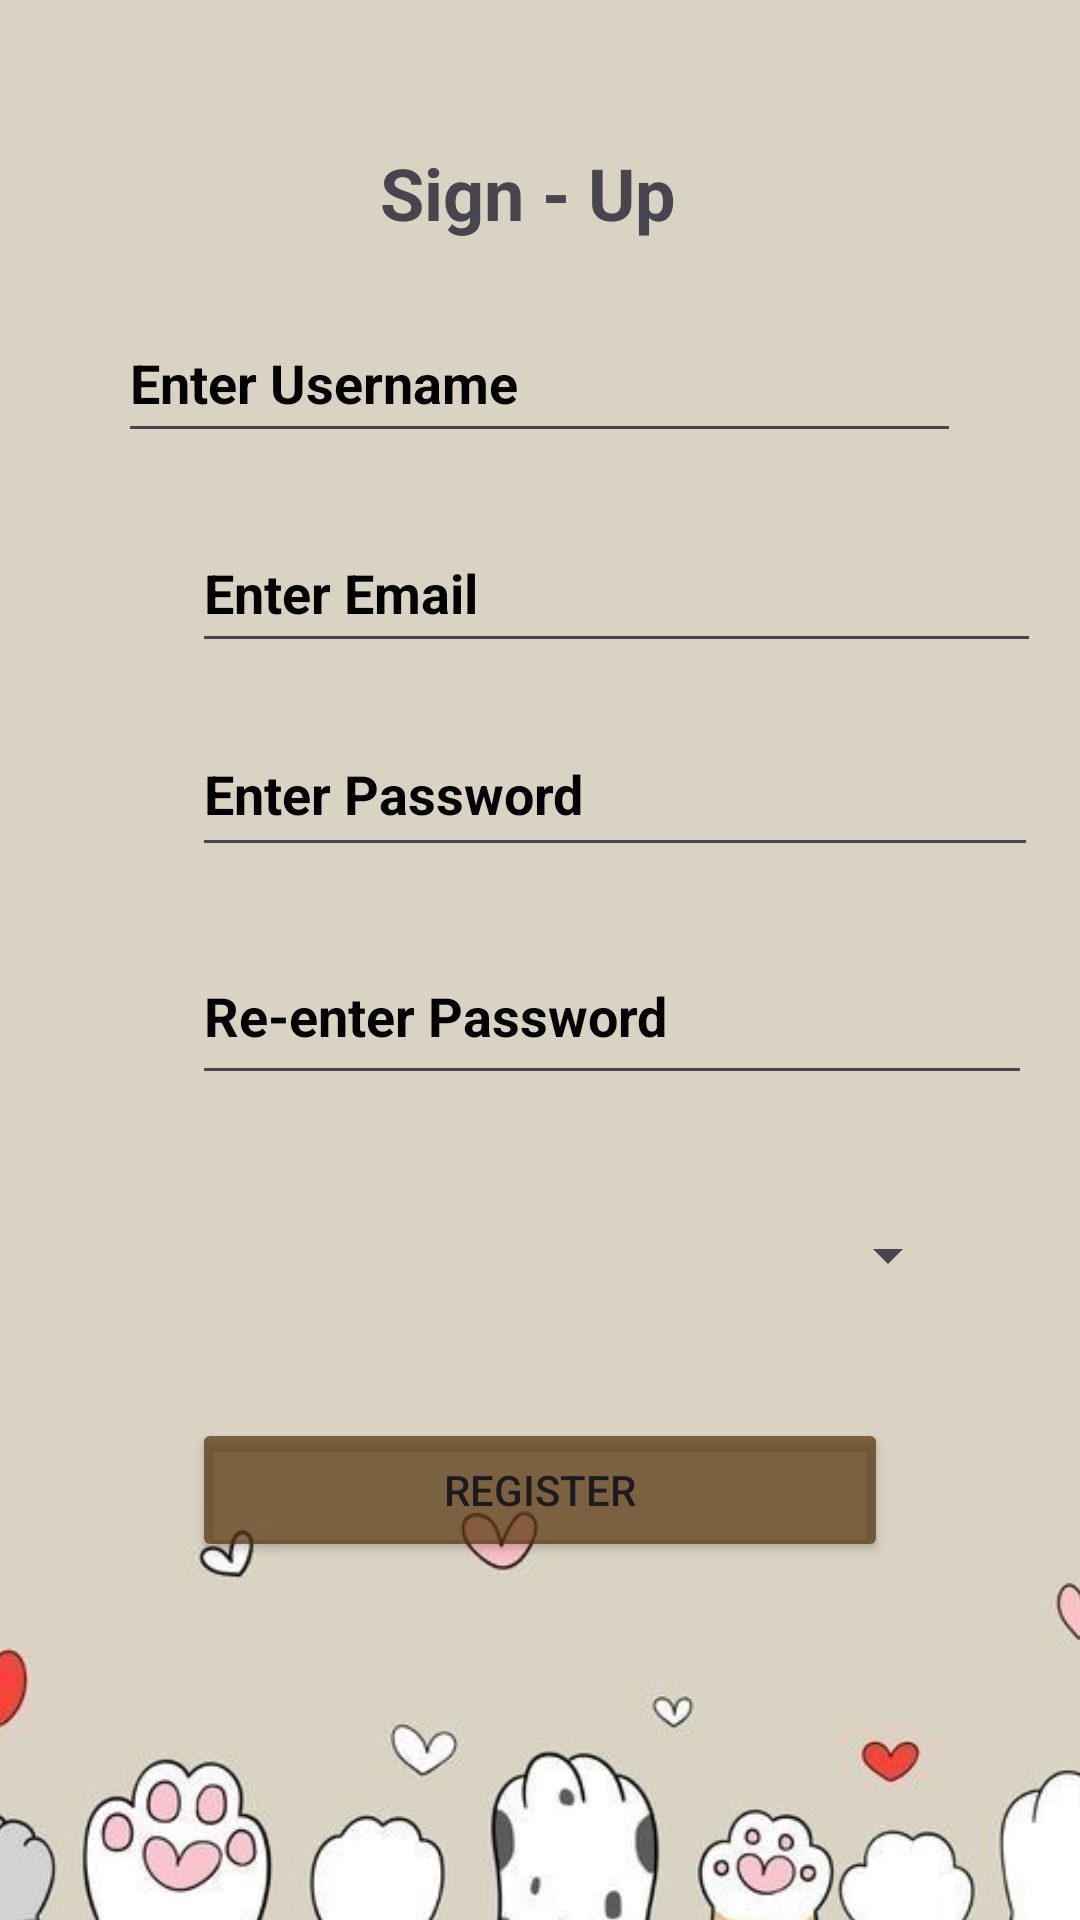

This screen was rendered from an Android layout file. Write that file and the resources it references.
<!-- AndroidManifest.xml: application theme Theme.FeedMyPet -->
<!-- res/layout/activity_register.xml -->
<?xml version="1.0" encoding="utf-8"?>
<androidx.constraintlayout.widget.ConstraintLayout xmlns:android="http://schemas.android.com/apk/res/android"
    xmlns:app="http://schemas.android.com/apk/res-auto"
    xmlns:tools="http://schemas.android.com/tools"
    android:id="@+id/main"
    android:layout_width="match_parent"
    android:layout_height="match_parent"
    tools:context=".Register">

    <ImageView
        android:id="@+id/imageView2"
        android:layout_width="410dp"
        android:layout_height="731dp"
        app:layout_constraintBottom_toBottomOf="parent"
        app:layout_constraintEnd_toEndOf="parent"
        app:layout_constraintStart_toStartOf="parent"
        app:layout_constraintTop_toTopOf="parent"
        app:srcCompat="@drawable/bg3" />

        <EditText
            android:id="@+id/etUsername"
            android:layout_width="281dp"
            android:layout_height="50dp"
            android:ems="10"
            android:hint="Enter Username"
            android:inputType="text"
            android:minHeight="48dp"
            android:textColor="#000000"
            android:textColorHighlight="#000000"
            android:textColorHint="#000000"
            android:textStyle="bold"
            app:layout_constraintBottom_toBottomOf="parent"
            app:layout_constraintEnd_toEndOf="parent"
            app:layout_constraintHorizontal_bias="0.497"
            app:layout_constraintStart_toStartOf="parent"
            app:layout_constraintTop_toTopOf="parent"
            app:layout_constraintVertical_bias="0.171" />

        <EditText
            android:id="@+id/etEmail"
            android:layout_width="283dp"
            android:layout_height="50dp"
            android:layout_marginStart="64dp"
            android:layout_marginTop="20dp"
            android:ems="10"
            android:hint="Enter Email"
            android:inputType="text"
            android:minHeight="48dp"
            android:textColorHint="#000000"
            android:textStyle="bold"
            app:layout_constraintStart_toStartOf="parent"
            app:layout_constraintTop_toBottomOf="@+id/etUsername" />

        <EditText
            android:id="@+id/etPassword"
            android:layout_width="282dp"
            android:layout_height="52dp"
            android:layout_marginStart="64dp"
            android:layout_marginTop="16dp"
            android:ems="10"
            android:hint="Enter Password"
            android:inputType="textPassword"
            android:minHeight="48dp"
            android:textColorHint="#000000"
            android:textStyle="bold"
            app:layout_constraintStart_toStartOf="parent"
            app:layout_constraintTop_toBottomOf="@+id/etEmail" />

        <EditText
            android:id="@+id/etConfirmPassword"
            android:layout_width="280dp"
            android:layout_height="56dp"
            android:layout_marginStart="64dp"
            android:layout_marginTop="20dp"
            android:ems="10"
            android:hint="Re-enter Password"
            android:inputType="textPassword"
            android:minHeight="48dp"
            android:textColorHint="#000000"
            android:textStyle="bold"
            app:layout_constraintStart_toStartOf="parent"
            app:layout_constraintTop_toBottomOf="@+id/etPassword" />

        <Spinner
            android:id="@+id/spUsertype"
            android:layout_width="232dp"
            android:layout_height="59dp"
            android:layout_marginStart="88dp"
            android:layout_marginTop="24dp"
            app:layout_constraintStart_toStartOf="parent"
            app:layout_constraintTop_toBottomOf="@+id/etConfirmPassword" />

    <Button
        android:id="@+id/btnRegister"
        android:layout_width="232dp"
        android:layout_height="48dp"
        android:layout_marginTop="24dp"
        android:backgroundTint="#B557340C"
        android:text="Register"
        app:layout_constraintBottom_toBottomOf="parent"
        app:layout_constraintEnd_toEndOf="parent"
        app:layout_constraintStart_toStartOf="parent"
        app:layout_constraintTop_toBottomOf="@+id/spUsertype"
        app:layout_constraintVertical_bias="0.005" />

    <TextView
            android:id="@+id/textView4"
            android:layout_width="wrap_content"
            android:layout_height="wrap_content"
            android:layout_marginStart="152dp"
            android:layout_marginTop="48dp"
            android:layout_marginEnd="160dp"
            android:text="Sign - Up"
            android:textSize="24sp"
            android:textStyle="bold"
            app:layout_constraintEnd_toEndOf="parent"
            app:layout_constraintStart_toStartOf="parent"
            app:layout_constraintTop_toTopOf="parent" />

</androidx.constraintlayout.widget.ConstraintLayout>
<!-- resources referenced by this layout -->
<resources>
  <!-- drawable bg3: jpg bitmap (drawable, 22042 bytes) -->
  <style name="Theme.FeedMyPet" parent="Base.Theme.FeedMyPet" />
  <style name="Base.Theme.FeedMyPet" parent="Theme.Material3.DayNight.NoActionBar">
          
          
      </style>
</resources>
